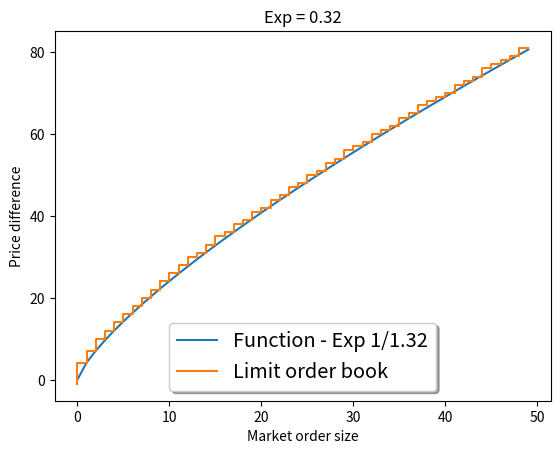

Here is the Python script that generated this plot:
import numpy as np
import math


lob_dim = 10
print_diagnostics = True

#Market order size
base_order = 1000.
#LOB tick base size
exp_const = 200
#Weber and Rosenow (2005)
w_r = 0.76
func_exp = 1./w_r -1


def market_order_on_lob(lob_def, order):
    ord_hold = order[1]
    tick = 0
    slice_depth = 0
    while(ord_hold  > 0):
        slice_depth = lob_def(slice  = tick)
        lob_new = slice_depth - ord_hold
        tick = tick + 1
        ord_hold = - lob_new
        if ord_hold  <= 0.:
            break
    return tick- 1 , slice_depth + ord_hold


def lob_def( slice = 0, exp  = func_exp):
    return exp_const * (slice ** exp )

import matplotlib.pyplot as plt
def show_mids(mids, max, min):
    plt.plot(mids)
    plt.ylabel('stock price')
    plt.xlabel('time')
    plt.title("Limit order book trading")
    plt.ylim( max +2, min -2)
    plt.show()

if __name__ == "__main__":
    exp_inv = 1./(func_exp + 1)
    const = (func_exp + 1) ** (exp_inv)
    prices = []
    expl = []
    runs = 50
    for k in range(50):
        order = ['B', base_order * k]
        prices.append(market_order_on_lob(lob_def, order = order)[0])
        expl.append(const *  (base_order ** exp_inv)/ (exp_const ** (exp_inv)) * (k ** (exp_inv)))
    fig, ax = plt.subplots()
    ax.plot(expl, label="Function - Exp 1/"+ str(round(func_exp + 1, 2)))
    ax.step(range(runs), prices, label="Limit order book")
    plt.title("Exp = " + str(round(func_exp, 2)))
    plt.xlabel('Market order size')
    plt.ylabel('Price difference')
    legend = ax.legend(loc='lower center', shadow=True, fontsize='x-large')
    plt.show()









